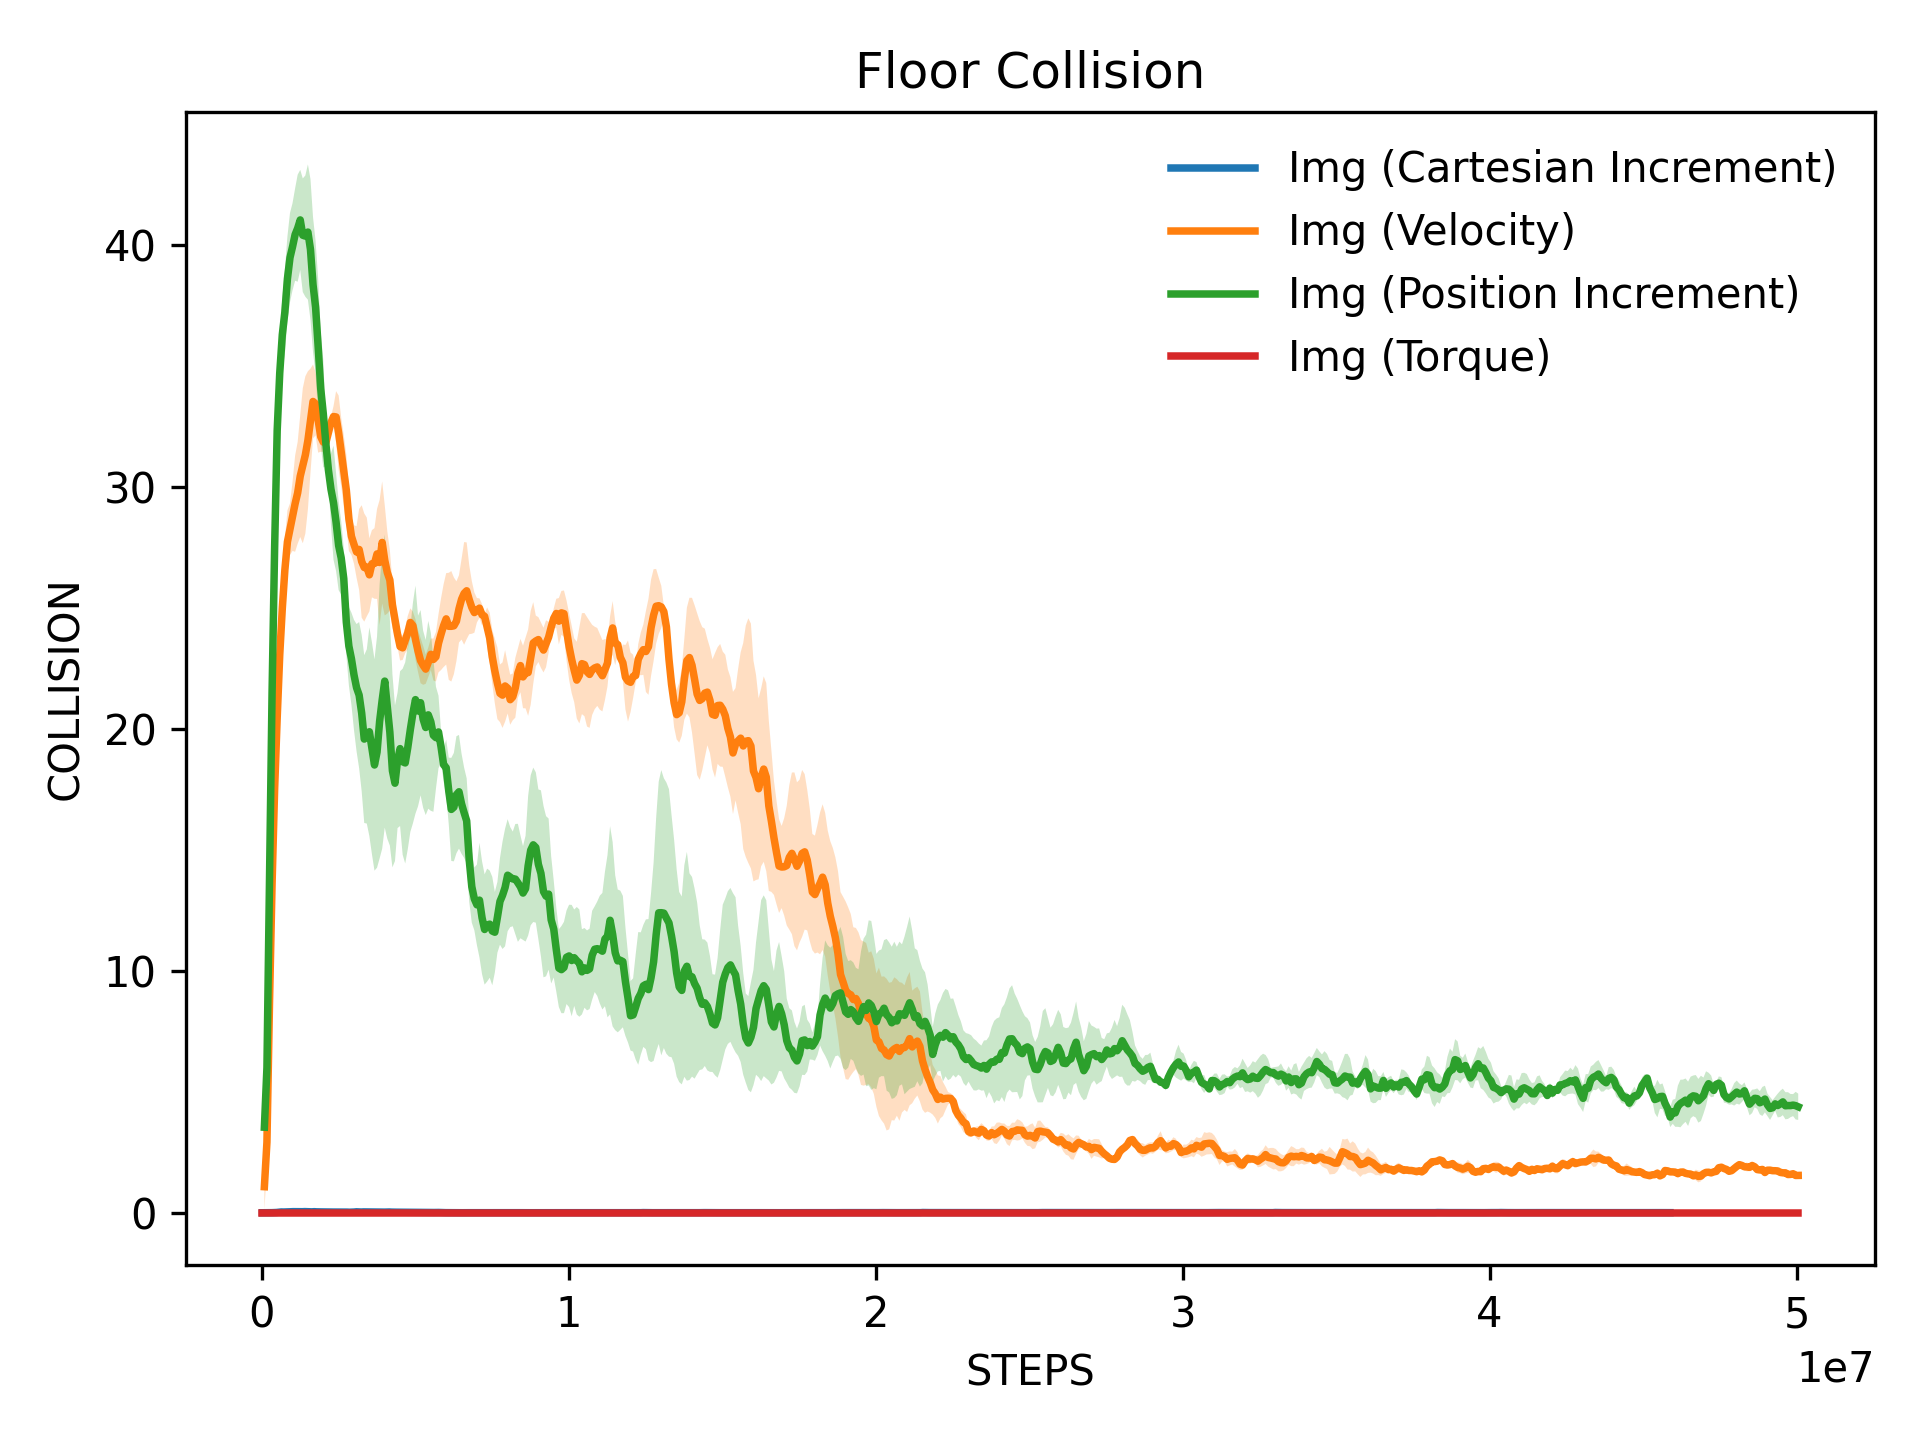

The data file committed next to this chart (first rows):
x, Img (Cartesian Increment)_mean, Img (Cartesian Increment)_stderr, Img (Velocity)_mean, Img (Velocity)_stderr, Img (Position Increment)_mean, Img (Position Increment)_stderr, Img (Torque)_mean, Img (Torque)_stderr
20480, 0.0, 0.0, 1.077, 0.9444, 3.537, 2.266, 0.0, 0.0
97032, 0.0, 0.0, 2.921, 1.154, 6, 1.969, 0.0, 0.0
173584, 0.0004761, 0.0004761, 8.682, 1.764, 13.77, 1.727, 0.0, 0.0
250136, 0.001805, 0.0009212, 13.59, 1.972, 21.5, 1.709, 0.0, 0.0
326688, 0.003707, 0.001527, 17.52, 1.685, 27.49, 1.848, 0.0, 0.0
403241, 0.006519, 0.002707, 20.45, 1.268, 32.33, 1.469, 0.0, 0.0
479793, 0.01164, 0.003807, 23.06, 0.6721, 34.72, 1.503, 0.0, 0.0
556345, 0.02079, 0.007569, 24.99, 0.9244, 36.3, 1.504, 0.0, 0.0
632897, 0.03268, 0.006405, 26.57, 1.27, 37.23, 1.737, 0.0, 0.0
709449, 0.03019, 0.009424, 27.74, 1.302, 38.61, 1.753, 0.0, 0.0
786001, 0.03276, 0.00816, 28.25, 1.068, 39.48, 1.843, 0.0, 0.0
862553, 0.03486, 0.01073, 28.79, 1.43, 39.94, 1.802, 0.0, 0.0
939105, 0.0407, 0.01593, 29.31, 1.987, 40.44, 1.907, 0.0, 0.0
1015658, 0.04535, 0.01919, 29.76, 2.105, 40.7, 2.212, 0.0, 0.0
1092210, 0.04455, 0.01975, 30.45, 2.516, 41.04, 2.07, 0.0, 0.0
1168762, 0.04176, 0.01928, 30.88, 3.204, 40.41, 2.348, 0.0, 0.0
1245314, 0.03883, 0.01831, 31.33, 3.252, 40.37, 2.506, 0.0, 0.0
1321866, 0.0431, 0.01921, 31.93, 2.855, 40.54, 2.796, 0.0, 0.0
1398418, 0.04742, 0.01992, 32.74, 2.154, 39.82, 2.905, 0.0, 0.0
1474970, 0.04335, 0.02005, 33.54, 1.53, 38.36, 2.789, 0.0, 0.0
1551522, 0.04132, 0.01915, 33.44, 1.306, 37.43, 2.737, 0.0, 0.0
1628075, 0.0372, 0.01712, 32.77, 1.346, 35.8, 2.816, 0.0, 0.0
1704627, 0.04402, 0.02085, 32.08, 0.6262, 34.07, 2.32, 0.0, 0.0
1781179, 0.03817, 0.01939, 31.86, 0.4045, 33.04, 2.232, 0.0, 0.0
1857731, 0.03849, 0.01811, 31.82, 0.1324, 31.81, 0.9628, 0.0, 0.0
1934283, 0.03442, 0.01557, 32.25, 0.273, 30.71, 0.5219, 0.0, 0.0
2010835, 0.03242, 0.01451, 32.66, 0.2364, 29.91, 1.482, 0.0, 0.0
2087387, 0.02851, 0.01326, 32.91, 0.4295, 29.35, 2.359, 0.0, 0.0
2163939, 0.02787, 0.01193, 32.9, 1.065, 28.55, 2.017, 0.0, 0.0
2240491, 0.03055, 0.01172, 32.24, 1.541, 27.58, 1.841, 0.0, 0.0
2317044, 0.02902, 0.008985, 31.46, 1.412, 27.07, 1.516, 0.0, 0.0
2393596, 0.02904, 0.006208, 30.67, 1.482, 26.22, 1.265, 0.0, 0.0
2470148, 0.03017, 0.006182, 29.87, 1.477, 24.41, 1.347, 0.0, 0.0
2546700, 0.02569, 0.005112, 28.69, 1.337, 23.42, 1.618, 0.0, 0.0
2623252, 0.02492, 0.002431, 27.96, 0.7658, 22.9, 1.906, 0.0, 0.0
2699804, 0.02551, 0.004036, 27.63, 0.7954, 22.23, 2.277, 0.0, 0.0
2776356, 0.02659, 0.006214, 27.31, 1.067, 21.7, 2.631, 0.0, 0.0
2852908, 0.02216, 0.004112, 27.42, 1.672, 21.4, 3.02, 0.0, 0.0
2929461, 0.02403, 0.002794, 26.92, 2.325, 20.65, 3.23, 0.0, 0.0
3006013, 0.02958, 0.001617, 26.67, 2.237, 19.58, 3.468, 0.0, 0.0
3082565, 0.03894, 0.00614, 26.7, 2.04, 19.69, 3.602, 0.0, 0.0
3159117, 0.03493, 0.00361, 26.37, 1.514, 19.88, 4.313, 0.0, 0.0
3235669, 0.03015, 0.004927, 26.83, 1.39, 19.2, 4.378, 0.0, 0.0
3312221, 0.0349, 0.00454, 26.84, 1.46, 18.51, 4.368, 0.0, 0.0
3388773, 0.03376, 0.003669, 27.24, 1.861, 19.04, 4.778, 0.0, 0.0
3465325, 0.02839, 0.002663, 26.88, 2.585, 20.31, 5.664, 0.0, 0.0
3541878, 0.0274, 0.001146, 27.71, 2.524, 21.19, 6.146, 0.0, 0.0
3618430, 0.02933, 0.0008926, 26.98, 2.28, 21.98, 6.054, 0.0, 0.0
3694982, 0.02676, 0.003434, 26.47, 1.704, 20.92, 5.456, 0.0, 0.0
3771534, 0.02603, 0.002114, 26.16, 1.243, 19.86, 4.684, 0.0, 0.0
3848086, 0.02811, 0.002924, 25.14, 0.9602, 18.27, 3.992, 0.0, 0.0
3924638, 0.02724, 0.004482, 24.53, 0.7408, 17.76, 3.217, 0.0, 0.0
4001190, 0.02625, 0.004951, 23.91, 0.5223, 18.7, 2.796, 0.0, 0.0
4077742, 0.03049, 0.00206, 23.4, 0.5732, 19.19, 3.201, 0.0, 0.0
4154294, 0.03144, 0.003407, 23.35, 0.5006, 18.64, 3.845, 0.0, 0.0
4230847, 0.02657, 0.002227, 23.67, 0.5321, 18.59, 4.156, 0.0, 0.0
4307399, 0.02718, 0.001768, 23.98, 0.6997, 19.23, 4.203, 0.0, 0.0
4383951, 0.02338, 0.002677, 24.4, 0.5832, 19.97, 4.23, 0.0, 0.0
4460503, 0.02245, 0.004421, 24.27, 0.5779, 20.65, 4.555, 0.0, 0.0
4537055, 0.02299, 0.005132, 23.7, 0.8341, 21.21, 4.714, 0.0, 0.0
... 540 more rows
